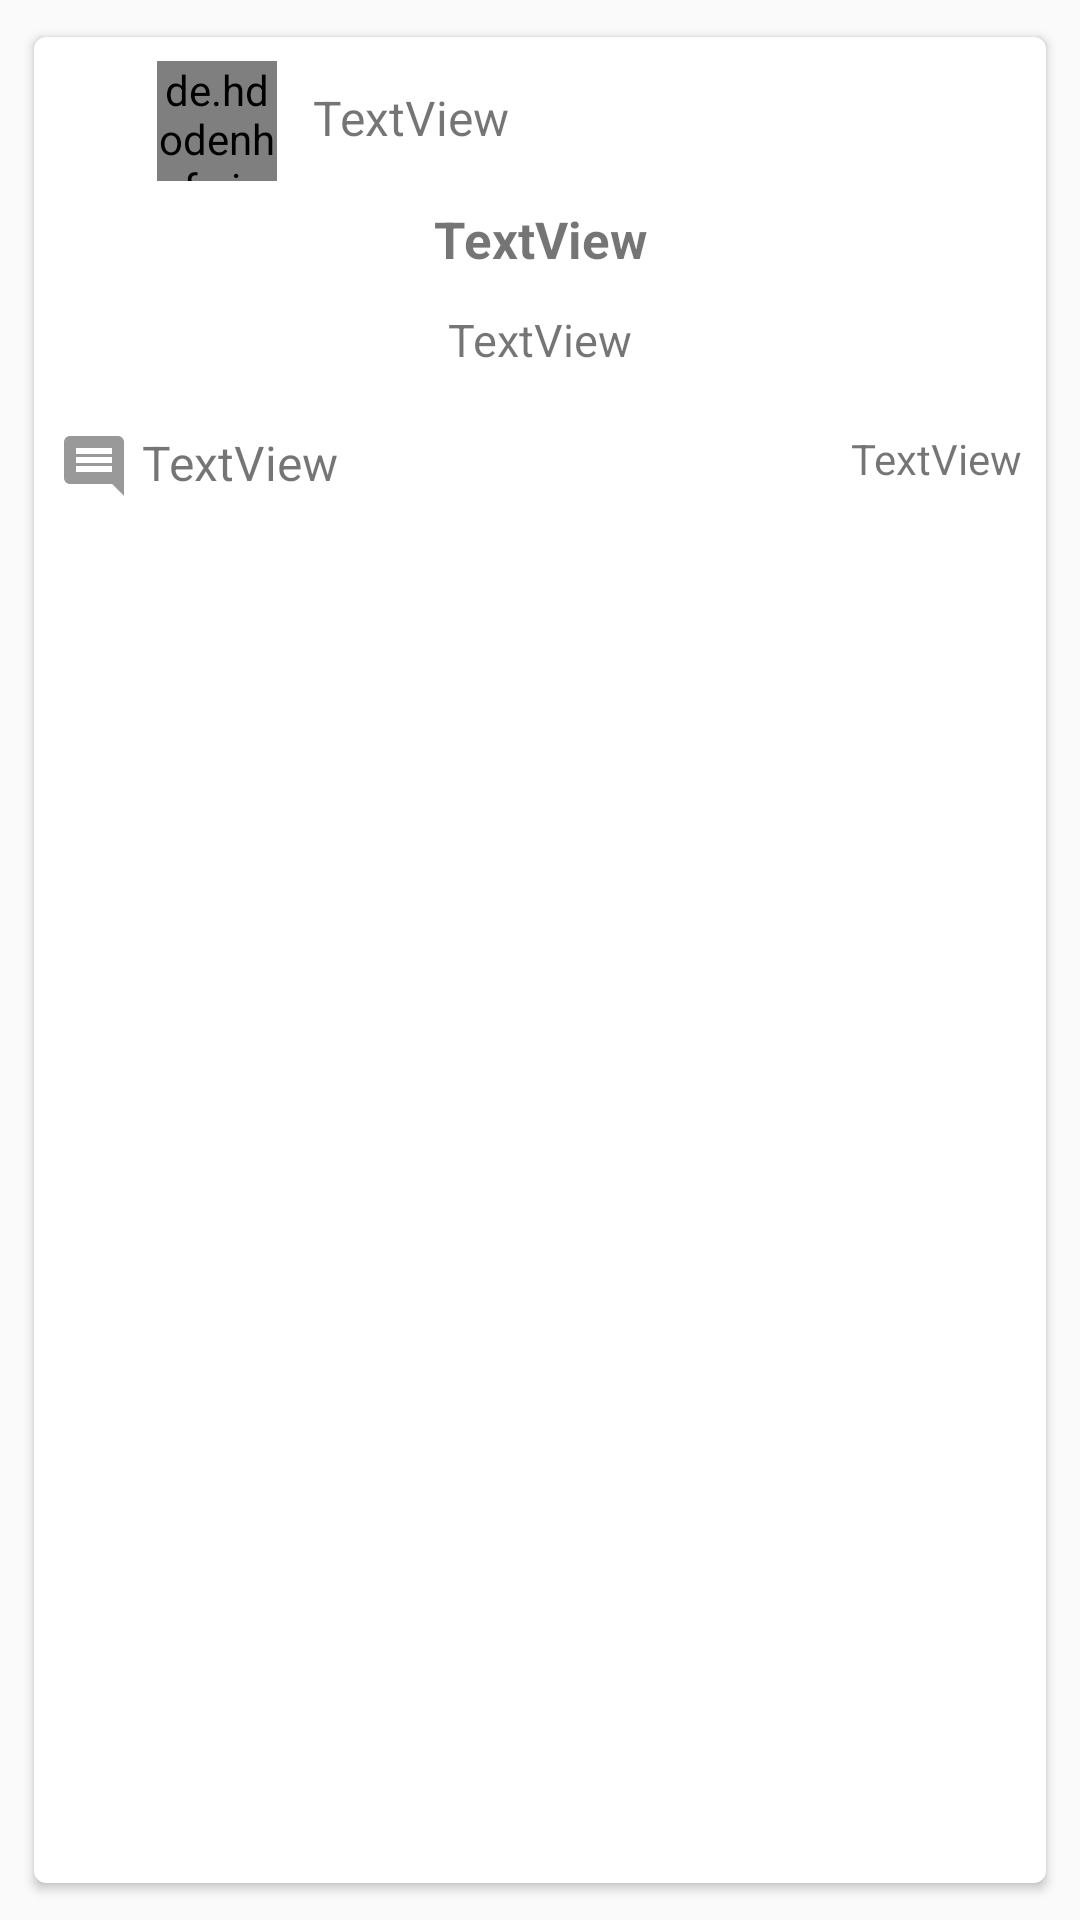

Reconstruct the res/layout file that produces this screen, plus the resources it refers to.
<!-- AndroidManifest.xml: application theme AppTheme -->
<!-- res/layout/article_layout.xml -->
<?xml version="1.0" encoding="utf-8"?>
<RelativeLayout xmlns:android="http://schemas.android.com/apk/res/android"
                xmlns:tools="http://schemas.android.com/tools"
                xmlns:card_view="http://schemas.android.com/apk/res-auto"
                android:layout_height="wrap_content"
                android:layout_width="match_parent">

        <android.support.v7.widget.CardView
                android:id="@+id/card_view"
                android:layout_gravity="center"
                card_view:cardCornerRadius="4dp"
                android:layout_height="match_parent"
                card_view:cardElevation="2dp"
                card_view:cardUseCompatPadding="true"
                android:layout_margin="8dp"
                android:layout_width="match_parent">

                <android.support.constraint.ConstraintLayout
                        android:padding="8dp"
                        android:layout_width="match_parent"
                        android:layout_height="wrap_content">

                    <de.hdodenhof.circleimageview.CircleImageView
                            android:id="@+id/userImage"
                            android:layout_width="40dp"
                            android:layout_height="40dp"
                            android:layout_marginLeft="43dp"
                            android:layout_marginStart="33dp"
                            card_view:layout_constraintTop_toTopOf="parent"
                            card_view:layout_constraintStart_toStartOf="parent"
                            card_view:layout_constraintEnd_toStartOf="@id/userName"/>

                    <TextView
                            android:text="TextView"
                            android:layout_width="wrap_content"
                            android:layout_height="24dp"
                            tools:layout_editor_absoluteY="8dp"
                            android:id="@+id/userName"
                            android:layout_marginEnd="8dp"
                            android:layout_marginRight="8dp"
                            android:layout_marginTop="8dp"
                            card_view:layout_constraintStart_toEndOf="@+id/userImage"
                            android:layout_marginLeft="12dp"
                            android:layout_marginStart="12dp"
                            android:textSize="16dp"
                            card_view:layout_constraintHorizontal_bias="0.2"
                            card_view:layout_constraintTop_toTopOf="parent"/>

                    <TextView
                            android:text="TextView"
                            android:layout_width="wrap_content"
                            android:layout_height="wrap_content"
                            android:id="@+id/title"
                            android:layout_marginTop="8dp"
                            card_view:layout_constraintTop_toBottomOf="@+id/userImage"
                            card_view:layout_constraintEnd_toEndOf="parent"
                            android:layout_marginEnd="8dp"
                            android:layout_marginRight="8dp"
                            android:textSize="17dp"
                            android:textStyle="bold"
                            card_view:layout_constraintStart_toStartOf="parent"
                            android:layout_marginLeft="8dp"
                            android:layout_marginStart="8dp"/>

                    <TextView
                            android:text="TextView"
                            android:layout_width="wrap_content"
                            android:layout_height="wrap_content"
                            tools:layout_editor_absoluteX="0dp"
                            android:id="@+id/content"
                            android:layout_marginTop="12dp"
                            android:gravity="start"
                            android:textAlignment="gravity"
                            android:textSize="15dp"
                            card_view:layout_constraintTop_toBottomOf="@+id/title"
                            card_view:layout_constraintStart_toStartOf="parent"
                            card_view:layout_constraintEnd_toEndOf="parent"/>

                    <ImageView
                            android:layout_width="match_parent"
                            android:layout_height="wrap_content"
                            android:id="@+id/imageView"
                            android:scaleType="fitXY"
                            android:layout_marginTop="12dp"
                            card_view:layout_constraintTop_toBottomOf="@+id/content"
                            card_view:layout_constraintEnd_toEndOf="parent"
                            card_view:layout_constraintStart_toStartOf="parent"/>

                    <ImageView
                            android:id="@+id/commentsIcon"
                            android:src="@drawable/ic_comment_black_24dp"
                            android:layout_width="wrap_content"
                            android:layout_height="wrap_content"
                            android:layout_marginTop="8dp"
                            card_view:layout_constraintTop_toBottomOf="@+id/imageView"
                            card_view:layout_constraintStart_toStartOf="parent"/>

                    <TextView
                            android:text="TextView"
                            android:layout_width="wrap_content"
                            android:layout_height="wrap_content"
                            tools:layout_editor_absoluteX="0dp"
                            android:id="@+id/comments"
                            android:gravity="start"
                            android:textAlignment="gravity"
                            android:layout_marginLeft="4dp"
                            android:layout_marginStart="4dp"
                            android:layout_marginTop="8dp"
                            android:textSize="16dp"
                            card_view:layout_constraintTop_toBottomOf="@+id/imageView"
                            card_view:layout_constraintStart_toEndOf="@id/commentsIcon"/>

                    <TextView
                            android:text="TextView"
                            android:layout_width="wrap_content"
                            android:layout_height="wrap_content"
                            tools:layout_editor_absoluteX="0dp"
                            android:id="@+id/postedAt"
                            android:gravity="start"
                            android:textAlignment="gravity"
                            android:layout_marginLeft="4dp"
                            android:layout_marginStart="4dp"
                            android:layout_marginTop="8dp"
                            card_view:layout_constraintTop_toBottomOf="@+id/imageView"
                            card_view:layout_constraintEnd_toEndOf="parent"/>

                </android.support.constraint.ConstraintLayout>

        </android.support.v7.widget.CardView>
</RelativeLayout>
<!-- resources referenced by this layout -->
<resources>
  <!-- drawable ic_comment_black_24dp (drawable) -->
  <vector android:height="24dp" android:tint="#999999"
      android:viewportHeight="24.0" android:viewportWidth="24.0"
      android:width="24dp" xmlns:android="http://schemas.android.com/apk/res/android">
      <path android:fillColor="#FF000000" android:pathData="M21.99,4c0,-1.1 -0.89,-2 -1.99,-2L4,2c-1.1,0 -2,0.9 -2,2v12c0,1.1 0.9,2 2,2h14l4,4 -0.01,-18zM18,14L6,14v-2h12v2zM18,11L6,11L6,9h12v2zM18,8L6,8L6,6h12v2z"/>
  </vector>
  <style name="AppTheme" parent="Theme.AppCompat.Light.DarkActionBar">
          
          <item name="colorPrimary">@color/colorPrimary</item>
          <item name="colorPrimaryDark">@color/colorPrimaryLight</item>
          <item name="colorAccent">@color/colorAccent</item>
      </style>
  <color name="colorPrimary">#8B0000</color>
  <color name="colorPrimaryLight">#DC143C</color>
  <color name="colorAccent">#B22222</color>
</resources>
